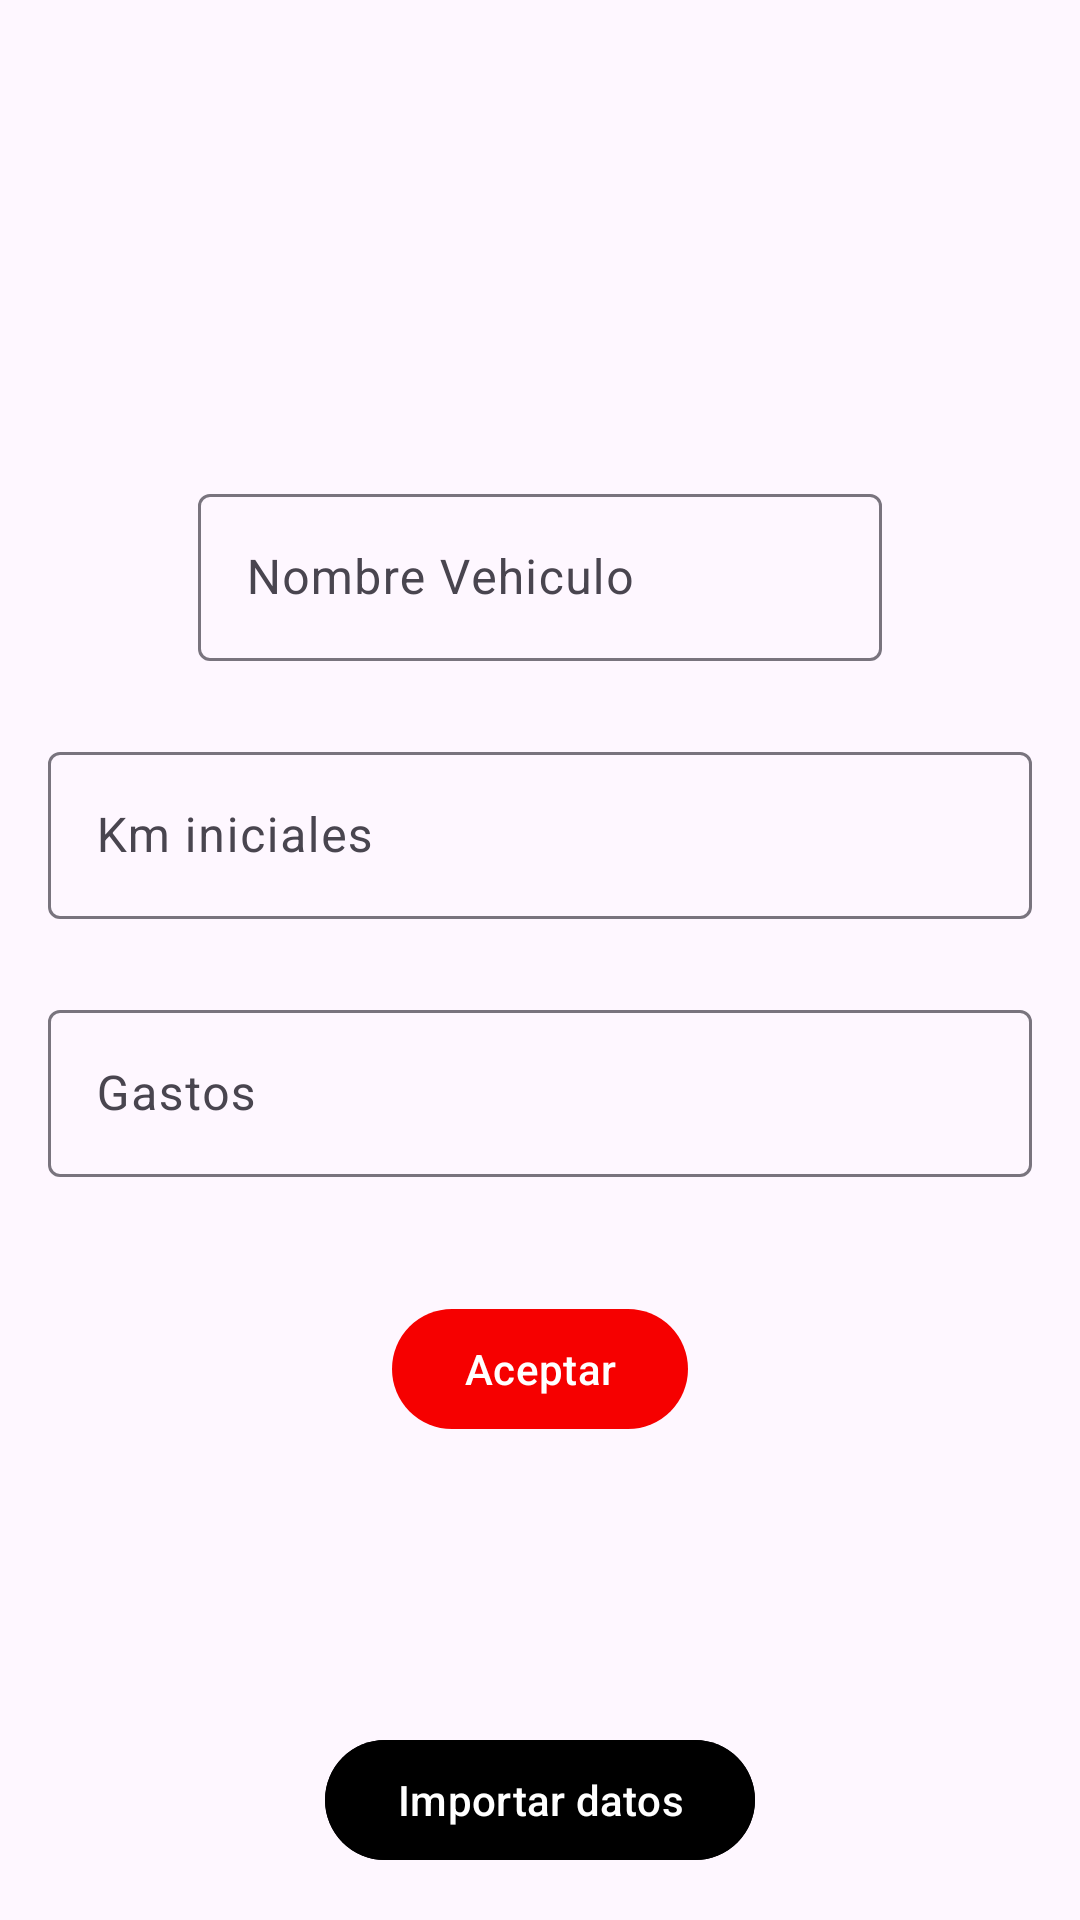

Write the Android layout XML for this screen, with the resource values it uses.
<!-- AndroidManifest.xml: application theme Theme.Refueling -->
<!-- res/layout/activity_splash_screen.xml -->
<?xml version="1.0" encoding="utf-8"?>
<FrameLayout xmlns:android="http://schemas.android.com/apk/res/android"
    xmlns:app="http://schemas.android.com/apk/res-auto"
    xmlns:tools="http://schemas.android.com/tools"
    android:layout_width="match_parent"
    android:layout_height="match_parent"
    android:orientation="vertical"
    android:padding="16dp"
    tools:context=".extras.SplashScreen">

    <LinearLayout
        android:layout_width="match_parent"
        android:layout_height="wrap_content"
        android:layout_gravity="center"
        android:orientation="vertical">

        <com.google.android.material.textfield.TextInputLayout
            android:id="@+id/txtLayouVehiculo"
            android:layout_width="match_parent"
            android:layout_height="wrap_content"
            android:paddingHorizontal="50dp"
            android:hint="Nombre Vehiculo">

            <com.google.android.material.textfield.TextInputEditText
                android:layout_width="match_parent"
                android:layout_height="wrap_content"
                android:inputType="text" />

        </com.google.android.material.textfield.TextInputLayout>

        <com.google.android.material.textfield.TextInputLayout
            android:id="@+id/txtLayoutKM"
            android:layout_width="match_parent"
            android:layout_height="wrap_content"
            android:layout_marginTop="25dp"
            android:hint="Km iniciales">

            <com.google.android.material.textfield.TextInputEditText
                android:layout_width="match_parent"
                android:layout_height="wrap_content"
                android:inputType="number" />

        </com.google.android.material.textfield.TextInputLayout>

        <com.google.android.material.textfield.TextInputLayout
            android:id="@+id/txtLayoutEuro"
            android:layout_width="match_parent"
            android:layout_height="wrap_content"
            android:layout_marginTop="25dp"
            android:hint="Gastos">

            <com.google.android.material.textfield.TextInputEditText
                android:layout_width="match_parent"
                android:layout_height="wrap_content"
                android:inputType="numberDecimal"
                android:digits="0123456789.," />

        </com.google.android.material.textfield.TextInputLayout>

        <com.google.android.material.button.MaterialButton
            android:id="@+id/btnAccept"
            android:layout_width="wrap_content"
            android:layout_height="wrap_content"
            android:layout_gravity="center"
            android:layout_marginTop="40dp"
            android:text="Aceptar" />

    </LinearLayout>
    <com.google.android.material.button.MaterialButton
        android:id="@+id/importData"
        android:backgroundTint="@color/black"
        android:layout_width="wrap_content"
        android:layout_height="wrap_content"
        android:layout_gravity="bottom|center"
        android:text="Importar datos" />

</FrameLayout>
<!-- resources referenced by this layout -->
<resources>
  <color name="black">#FF000000</color>
  <style name="Theme.Refueling" parent="Base.Theme.Refueling" />
  <style name="Base.Theme.Refueling" parent="Theme.Material3.DayNight.NoActionBar">
  
          
          <item name="android:statusBarColor" tools:targetApi="l">@android:color/transparent</item>
          <item name="android:windowActionBarOverlay">true</item>
          <item name="android:windowLightStatusBar">true</item>
          <item name="android:navigationBarColor">@android:color/transparent</item>
  
          
          <item name="android:textColor">@color/black</item>
          
          <item name="colorPrimary">@color/red</item>
          <item name="colorPrimaryVariant">@color/red_dark</item>
          <item name="colorOnPrimary">@color/white</item>
          
          <item name="colorSecondary">@color/red_light</item>
          <item name="colorSecondaryVariant">@color/blue_dark</item>
          <item name="colorOnSecondary">@color/black</item>
      </style>
  <color name="red">#F60000</color>
  <color name="red_dark">#A50000</color>
  <color name="white">#FFFFFFFF</color>
  <color name="red_light">#FFE6E6</color>
  <color name="blue_dark">#005B9F</color>
</resources>
